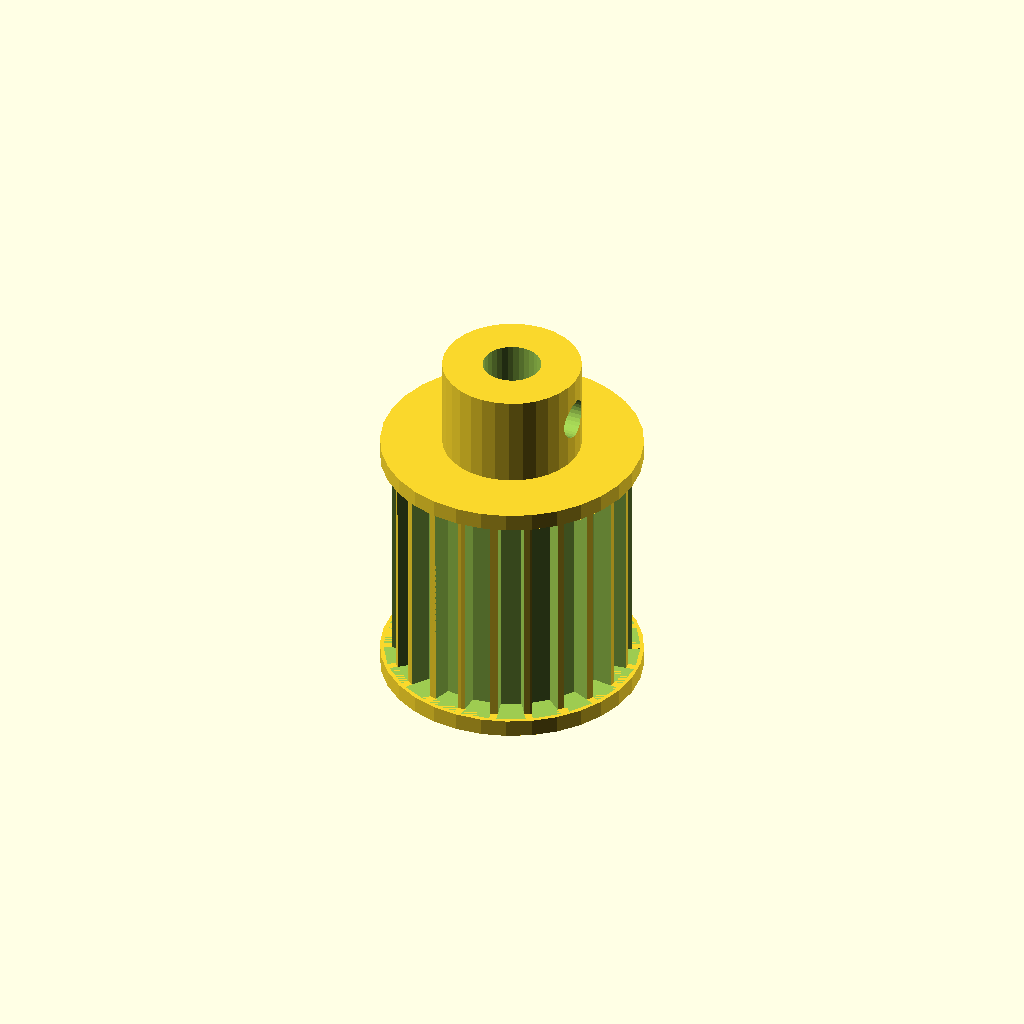
Cell 1: the model at its default parameters.
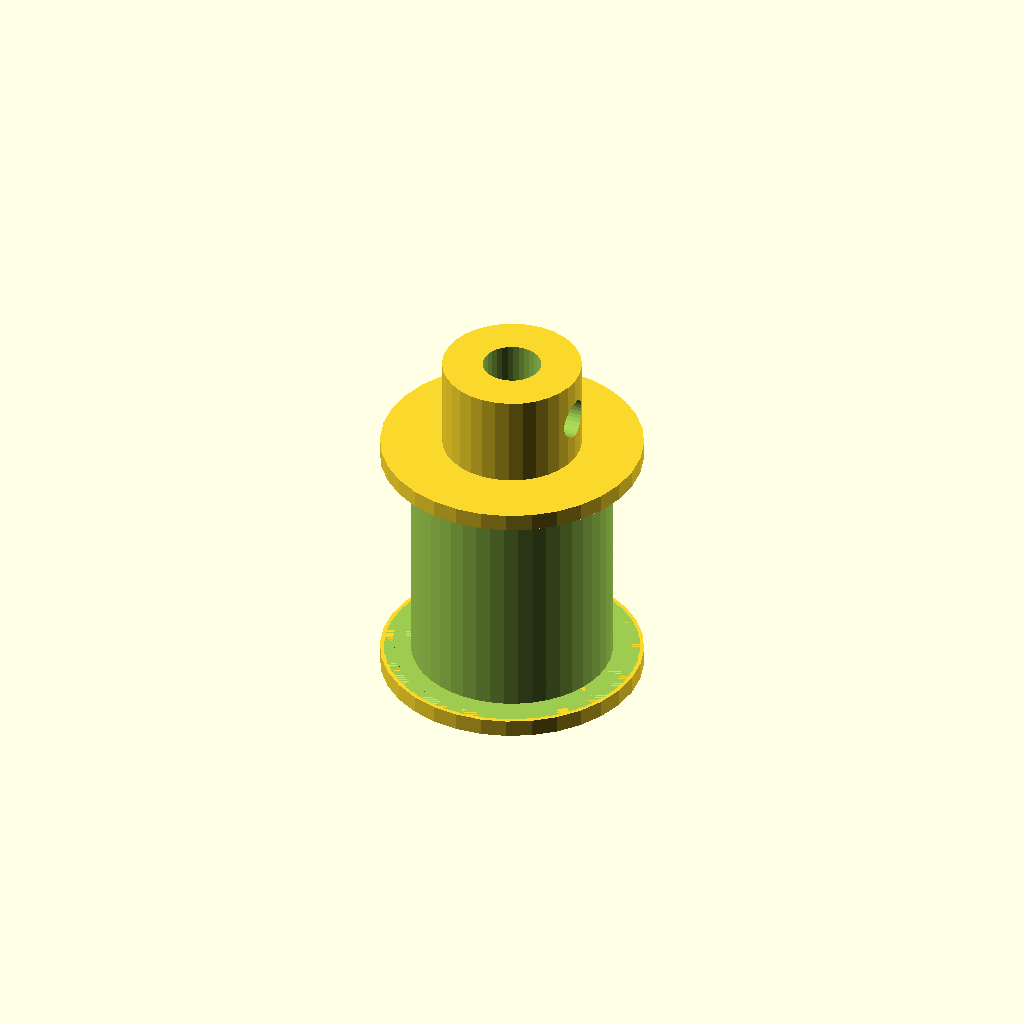
Cell 2: the same model with tooth_count = 44.
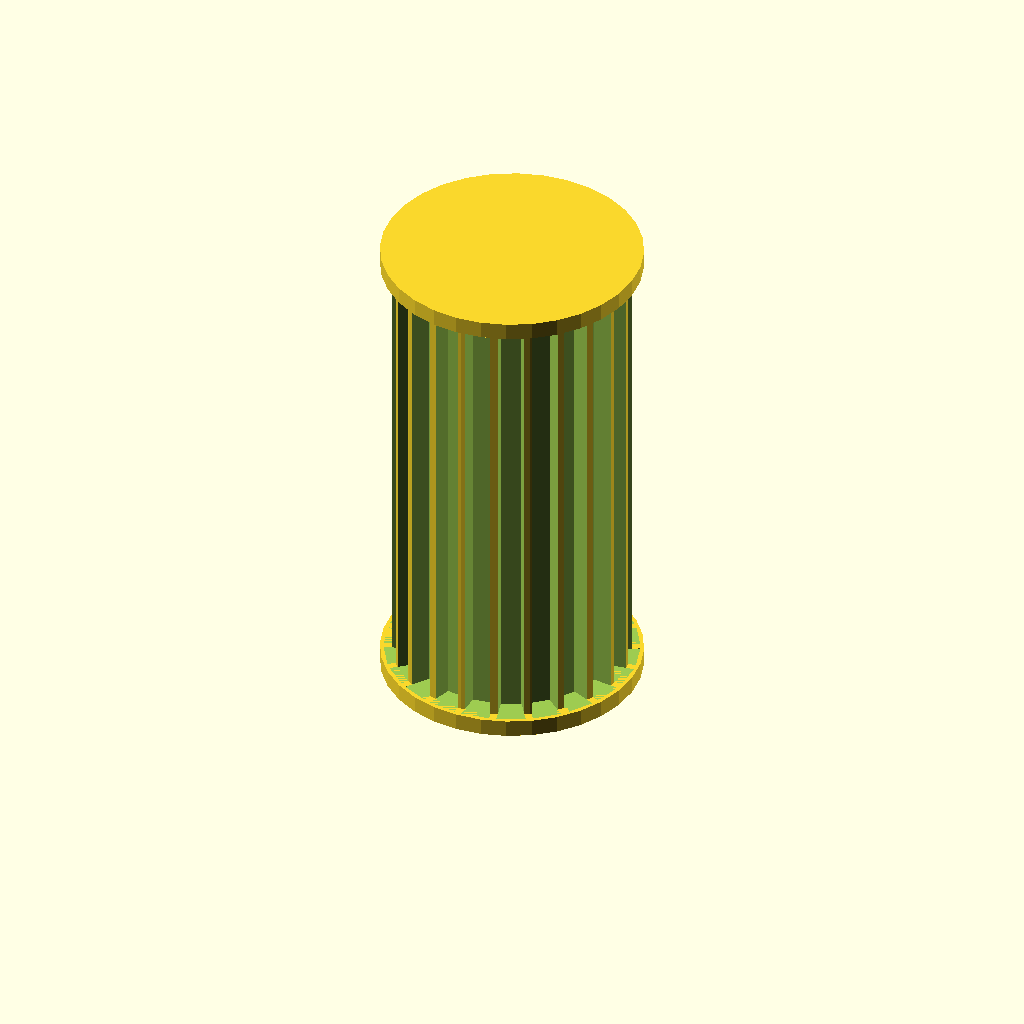
Cell 3: width = 40 (everything else at default).
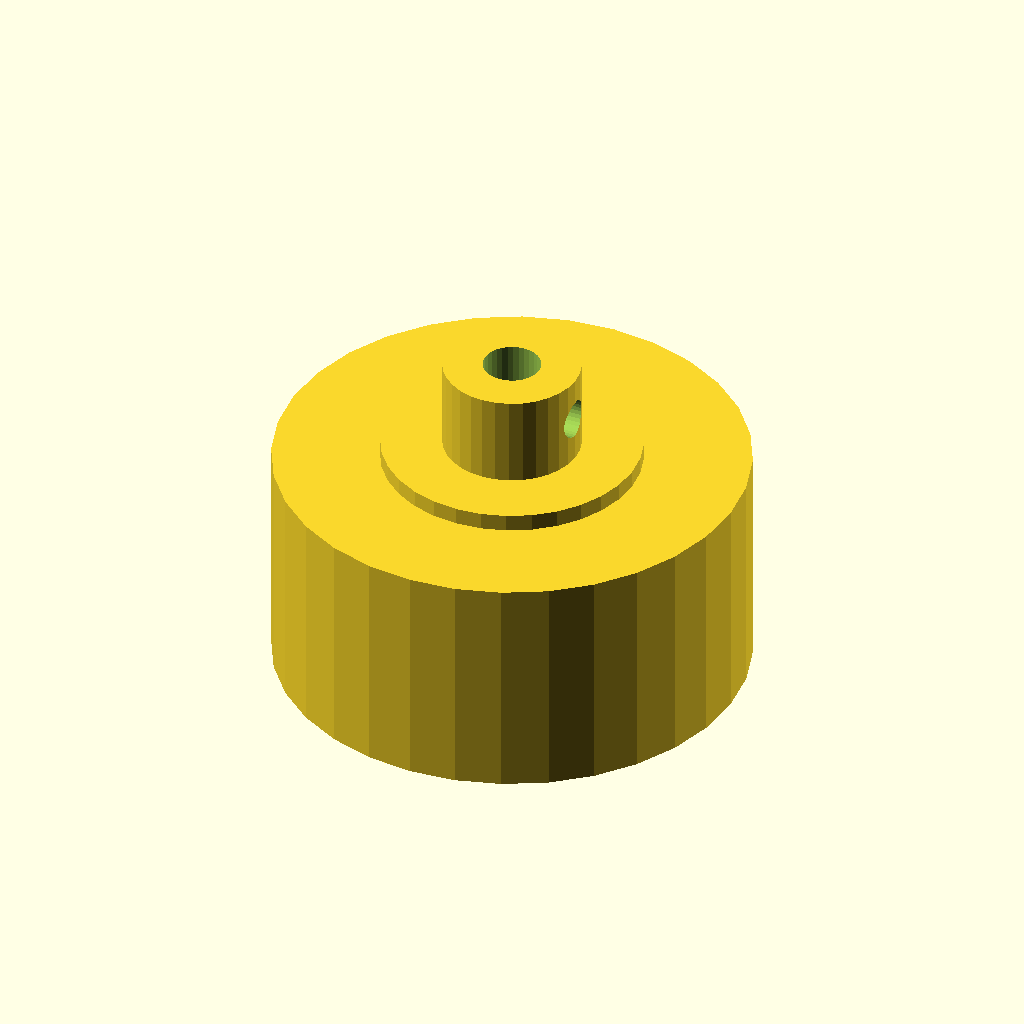
Cell 4: the same model with tip_d = 41.32.
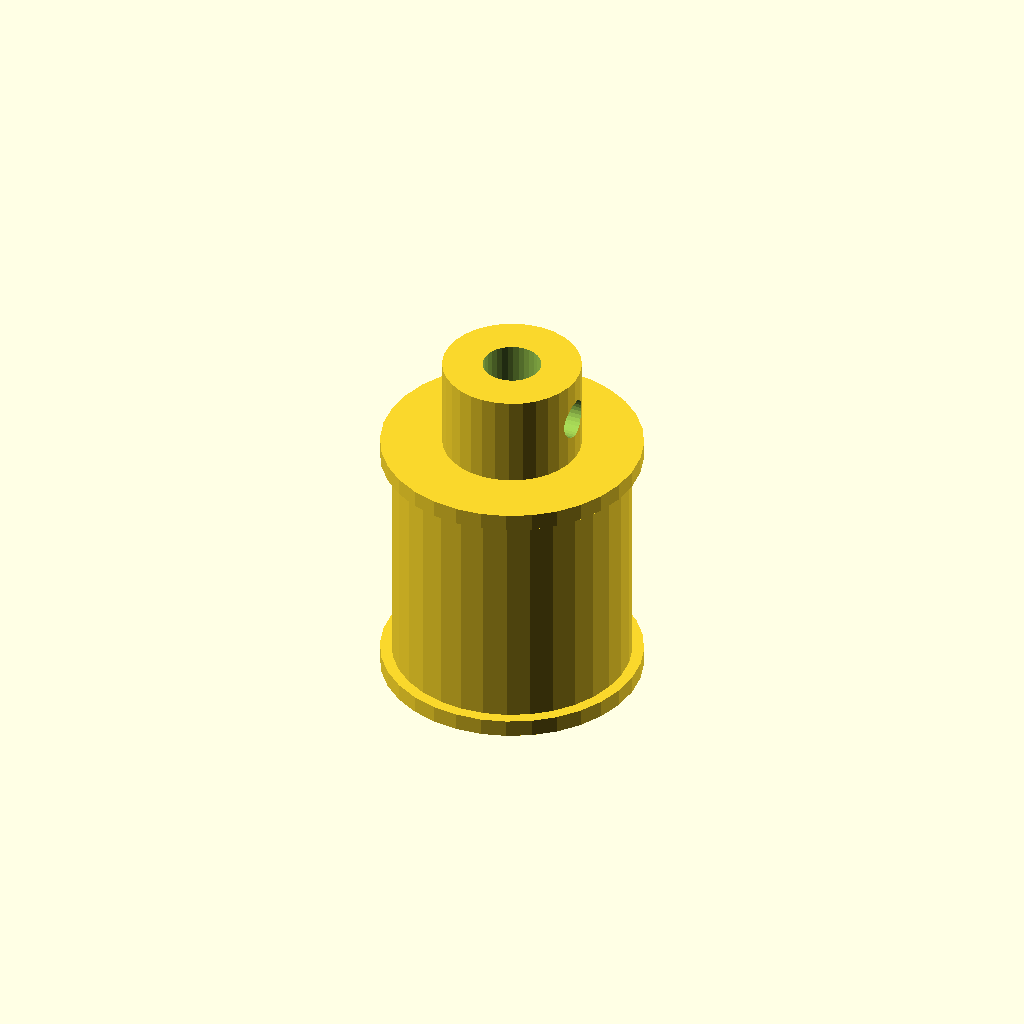
Cell 5: root_d = 36.92 (everything else at default).
One fixed orthographic camera (rotation 55°, 0°, 25°; colour scheme Cornfield) for every cell.
Source of the model, optional_data/data/gen2/pulleys/part_0037.scad:
$fn = 32;

// ----------------------------------------------------------------------
// Timing pulley: GT3 22T, pitch 3 mm, 22.66 mm x 31 mm
// ----------------------------------------------------------------------

// --- parameters (mm) ---
pitch_mm = 3;             // belt pitch
tooth_count = 22;         // number of grooves
width = 20;               // belt width between the flanges
tip_d = 20.66;            // tip circle diameter
root_d = 18.46;           // groove bottom diameter
groove_h = 1.1;           // groove depth
tooth_w = 2.1;            // groove width at the tip circle
side_d = 22.66;           // flange diameter
side_t = 1.5;             // flange thickness
spigot_d = 16.86;         // flange spigot, sunk into the rim
spigot_h = 1.2;           // spigot depth into the rim
hub_bore = 5.04;          // shaft bore
hub_d = 12;               // hub diameter
hub_h = 8;                // hub above the flange
bottom_z = -1.5;          // lowest point of the pulley
top_z = 29.5;             // highest point of the pulley
set_d = 3.4;              // set screw tap hole

module rim() {
  cylinder(h = width, d = tip_d);
}

module groove_cutter() {
  /* belt tooth groove: deeper than wide, cut through the belt width */
  translate([root_d / 2, 0, 0])
    linear_extrude(height = width)
      polygon(points = [[-0.6, -tooth_w * 0.42], [groove_h + 0.6, -tooth_w * 0.6],
                        [groove_h + 0.6, tooth_w * 0.6], [-0.6, tooth_w * 0.42]]);
}

module flanges() {
  translate([0, 0, -side_t]) cylinder(h = side_t, d = side_d);
  translate([0, 0, width]) cylinder(h = side_t, d = side_d);
  translate([0, 0, -spigot_h]) cylinder(h = spigot_h + 0.6, d = spigot_d);
  translate([0, 0, width - 0.6]) cylinder(h = spigot_h + 0.6, d = spigot_d);
}

module hub() {
  translate([0, 0, bottom_z]) cylinder(h = top_z - bottom_z, d = hub_d);
}

difference() {
  union() {
    rim();
    hub();
    flanges();
  }
  for (i = [0 : tooth_count - 1]) rotate([0, 0, i * 360 / tooth_count]) groove_cutter();
  translate([0, 0, bottom_z - 1]) cylinder(h = top_z - bottom_z + 2, d = hub_bore);
  translate([-1, 0, top_z - hub_h * 0.5]) rotate([0, 90, 0]) cylinder(h = hub_d / 2 + 3, d = set_d);
}
Customizer parameters (derived from the source; name, type, default, range or options):
pitch_mm: number, default 3
tooth_count: number, default 22
width: number, default 20
tip_d: number, default 20.66
root_d: number, default 18.46
groove_h: number, default 1.1
tooth_w: number, default 2.1
side_d: number, default 22.66
side_t: number, default 1.5
spigot_d: number, default 16.86
spigot_h: number, default 1.2
hub_bore: number, default 5.04
hub_d: number, default 12
hub_h: number, default 8
bottom_z: number, default -1.5
top_z: number, default 29.5
set_d: number, default 3.4
